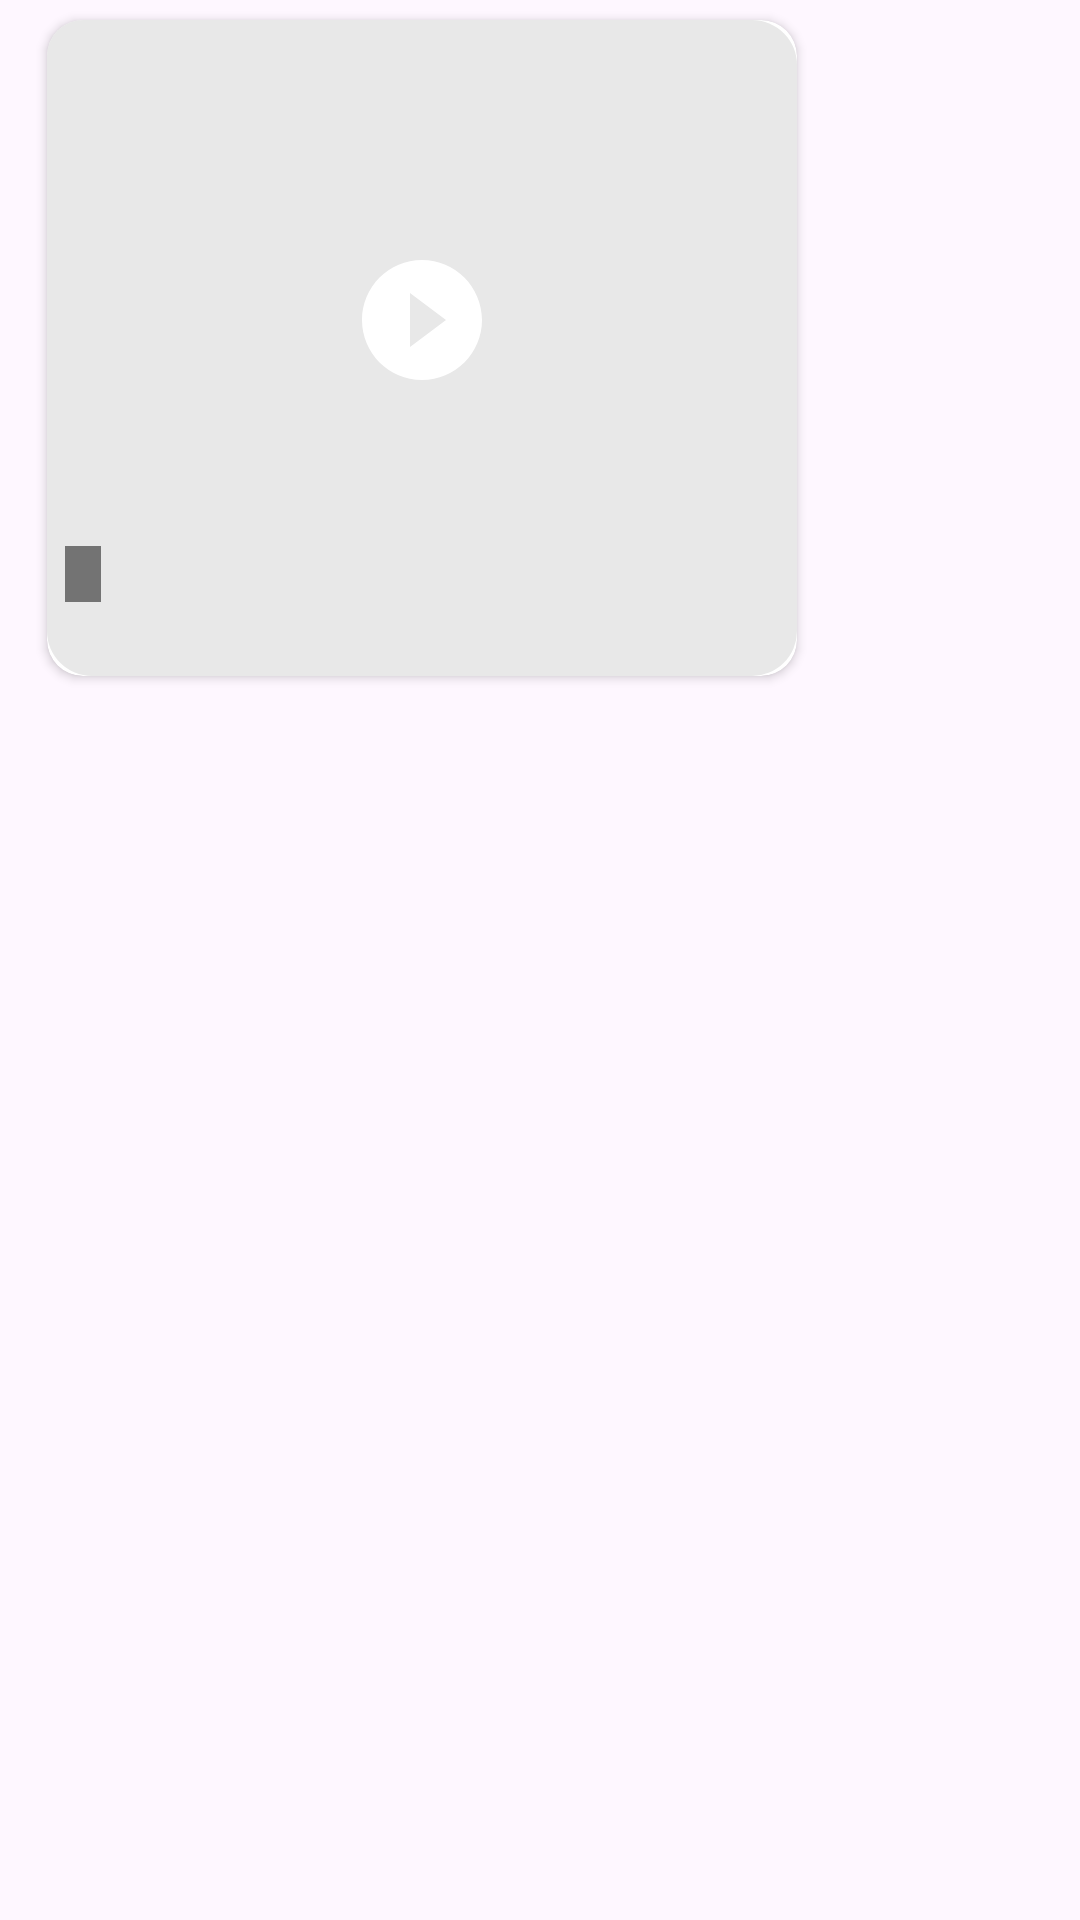

Reconstruct the res/layout file that produces this screen, plus the resources it refers to.
<!-- AndroidManifest.xml: application theme Theme.Jippytalk -->
<!-- res/layout/received_video_message.xml -->
<?xml version="1.0" encoding="utf-8"?>
<LinearLayout
    xmlns:android="http://schemas.android.com/apk/res/android"
    xmlns:tools="http://schemas.android.com/tools"
    xmlns:app="http://schemas.android.com/apk/res-auto"
    android:layout_width="match_parent"
    android:layout_height="wrap_content"
    android:id="@+id/llReceivedVideoMessage"
    android:orientation="vertical"
    android:layout_marginTop="6dp"
    android:longClickable="true"
    android:clickable="true"
    android:focusable="true"
    android:background="?android:attr/selectableItemBackground">

    <androidx.cardview.widget.CardView
        android:layout_width="wrap_content"
        android:layout_height="wrap_content"
        android:layout_gravity="center"
        app:cardCornerRadius="40dp"
        style="@style/cardViewBackground"
        android:id="@+id/cvDateDisplay"
        android:visibility="gone">
        <TextView
            android:layout_width="match_parent"
            android:layout_height="wrap_content"
            android:fontFamily="sans-serif"
            android:id="@+id/tvDateDisplay"
            android:gravity="center"
            android:textAlignment="center"
            android:layout_marginStart="30dp"
            android:layout_marginEnd="30dp"
            android:layout_marginTop="5dp"
            android:layout_marginBottom="5dp"
            android:textAppearance="@style/TextAppearance.AppCompat.Small" />
    </androidx.cardview.widget.CardView>

    <LinearLayout
        android:layout_width="match_parent"
        android:layout_height="wrap_content"
        android:gravity="start"
        android:id="@+id/llMessageOverview">

        <androidx.cardview.widget.CardView
            android:layout_width="wrap_content"
            android:layout_height="wrap_content"
            app:cardCornerRadius="12dp"
            android:layout_marginStart="10dp"
            android:layout_marginEnd="80dp"
            android:id="@+id/cvVideoContainer"
            app:cardUseCompatPadding="true">

            <LinearLayout
                android:layout_width="250dp"
                android:layout_height="wrap_content"
                android:orientation="vertical"
                android:background="@drawable/received_message_background">

                <FrameLayout
                    android:layout_width="match_parent"
                    android:layout_height="200dp">

                    <ImageView
                        android:id="@+id/ivVideoThumbnail"
                        android:layout_width="match_parent"
                        android:layout_height="match_parent"
                        android:scaleType="centerCrop"
                        android:contentDescription="@string/attachment_video" />

                    <ImageView
                        android:id="@+id/ivPlayIcon"
                        android:layout_width="48dp"
                        android:layout_height="48dp"
                        android:layout_gravity="center"
                        android:src="@drawable/ic_play_circle"
                        android:contentDescription="@string/media_play" />

                    <TextView
                        android:id="@+id/tvDuration"
                        android:layout_width="wrap_content"
                        android:layout_height="wrap_content"
                        android:layout_gravity="bottom|start"
                        android:layout_margin="6dp"
                        android:background="#80000000"
                        android:paddingStart="6dp"
                        android:paddingEnd="6dp"
                        android:paddingTop="2dp"
                        android:paddingBottom="2dp"
                        android:textColor="@color/white"
                        android:textSize="11sp"
                        tools:text="0:30" />

                    
                    <FrameLayout
                        android:id="@+id/flDownloadOverlay"
                        android:layout_width="match_parent"
                        android:layout_height="match_parent"
                        android:background="#80000000"
                        android:visibility="gone">

                        <ImageView
                            android:id="@+id/ivDownload"
                            android:layout_width="48dp"
                            android:layout_height="48dp"
                            android:layout_gravity="center"
                            android:src="@drawable/ic_download"
                            android:contentDescription="@string/todo" />
                    </FrameLayout>

                    
                    <FrameLayout
                        android:id="@+id/flDownloadProgressOverlay"
                        android:layout_width="match_parent"
                        android:layout_height="match_parent"
                        android:background="#80000000"
                        android:visibility="gone">

                        <ProgressBar
                            android:id="@+id/progressBarDownload"
                            style="?android:attr/progressBarStyleHorizontal"
                            android:layout_width="match_parent"
                            android:layout_height="wrap_content"
                            android:layout_gravity="center"
                            android:layout_marginStart="24dp"
                            android:layout_marginEnd="24dp"
                            android:max="100"
                            android:progress="0" />
                    </FrameLayout>

                    
                    <FrameLayout
                        android:id="@+id/flRetryOverlay"
                        android:layout_width="match_parent"
                        android:layout_height="match_parent"
                        android:background="#80000000"
                        android:visibility="gone">

                        <ImageView
                            android:id="@+id/ivRetryDownload"
                            android:layout_width="48dp"
                            android:layout_height="48dp"
                            android:layout_gravity="center"
                            android:src="@drawable/ic_retry"
                            android:contentDescription="@string/todo" />
                    </FrameLayout>
                </FrameLayout>

                <TextView
                    android:id="@+id/tvCaption"
                    android:layout_width="match_parent"
                    android:layout_height="wrap_content"
                    android:visibility="gone"
                    android:layout_marginStart="10dp"
                    android:layout_marginEnd="10dp"
                    android:layout_marginTop="5dp"
                    android:fontFamily="sans-serif"
                    style="@style/messagesTextStyle" />

                <LinearLayout
                    android:layout_width="wrap_content"
                    android:layout_height="wrap_content"
                    android:layout_gravity="end|center"
                    android:gravity="center"
                    android:orientation="horizontal"
                    android:layout_marginEnd="5dp"
                    android:layout_marginTop="2dp"
                    android:layout_marginBottom="3dp">

                    <ImageView
                        android:layout_width="@dimen/extra_small_text_size"
                        android:layout_height="@dimen/extra_small_text_size"
                        android:id="@+id/ivStarImage"
                        android:visibility="gone"
                        android:src="@drawable/ic_baseline_stars_24"
                        android:layout_marginEnd="5dp"
                        android:contentDescription="@string/todo"
                        style="@style/messagesIconsStyle" />

                    <TextView
                        android:id="@+id/tvMessageTime"
                        android:layout_width="wrap_content"
                        android:layout_height="wrap_content"
                        tools:text="02:30 AM"
                        android:fontFamily="sans-serif"
                        android:layout_marginEnd="5dp"
                        style="@style/messagesIconsStyle"
                        android:textSize="@dimen/extra_small_text_size" />
                </LinearLayout>
            </LinearLayout>
        </androidx.cardview.widget.CardView>
    </LinearLayout>
</LinearLayout>
<!-- resources referenced by this layout -->
<resources>
  <color name="white">#FFFFFFFF</color>
  <dimen name="extra_small_text_size">10sp</dimen>
  <!-- drawable ic_baseline_stars_24 (drawable) -->
  <?xml version="1.0" encoding="utf-8"?>
  <vector xmlns:android="http://schemas.android.com/apk/res/android"
      android:width="24dp"
      android:height="24dp"
      android:viewportWidth="24"
      android:viewportHeight="24"
      android:tint="?attr/colorControlNormal">
      <path
          android:fillColor="@android:color/white"
          android:pathData="M11.99,2C6.47,2 2,6.48 2,12s4.47,10 9.99,10C17.52,22 22,17.52 22,12S17.52,2 11.99,2zM16.23,18L12,15.45 7.77,18l1.12,-4.81 -3.73,-3.23 4.92,-0.42L12,5l1.92,4.53 4.92,0.42 -3.73,3.23L16.23,18z"/>
  </vector>
  <!-- drawable ic_download (drawable) -->
  <vector xmlns:android="http://schemas.android.com/apk/res/android"
      android:width="24dp"
      android:height="24dp"
      android:viewportWidth="24"
      android:viewportHeight="24">
      <path
          android:pathData="M19,9h-4V3H9v6H5l7,7 7,-7zM5,18v2h14v-2H5z"
          android:fillColor="#FFFFFF"/>
  </vector>
  <!-- drawable ic_play_circle (drawable) -->
  <vector xmlns:android="http://schemas.android.com/apk/res/android"
      android:width="48dp"
      android:height="48dp"
      android:viewportWidth="24"
      android:viewportHeight="24">
      <path
          android:pathData="M12,2C6.48,2 2,6.48 2,12s4.48,10 10,10 10,-4.48 10,-10S17.52,2 12,2zM10,16.5v-9l6,4.5 -6,4.5z"
          android:fillColor="#FFFFFF"/>
  </vector>
  <!-- drawable ic_retry (drawable) -->
  <vector xmlns:android="http://schemas.android.com/apk/res/android"
      android:width="24dp"
      android:height="24dp"
      android:viewportWidth="24"
      android:viewportHeight="24">
      <path
          android:pathData="M17.65,6.35C16.2,4.9 14.21,4 12,4c-4.42,0 -7.99,3.58 -7.99,8s3.57,8 7.99,8c3.73,0 6.84,-2.55 7.73,-6h-2.08c-0.82,2.33 -3.04,4 -5.65,4 -3.31,0 -6,-2.69 -6,-6s2.69,-6 6,-6c1.66,0 3.14,0.69 4.22,1.78L13,11h7V4l-2.35,2.35z"
          android:fillColor="#FFFFFF"/>
  </vector>
  <!-- drawable received_message_background (drawable) -->
  <?xml version="1.0" encoding="utf-8"?>
  <shape xmlns:android="http://schemas.android.com/apk/res/android"
      android:shape="rectangle">
      <solid android:color="#E8E8E8" />
      <corners
          android:topLeftRadius="0dp"
          android:topRightRadius="15dp"
          android:bottomLeftRadius="15dp"
          android:bottomRightRadius="15dp" />
  </shape>
  <string name="attachment_video">Video</string>
  <string name="media_play">Play</string>
  <string name="todo">TODO</string>
  <style name="cardViewBackground">
          <item name="cardBackgroundColor">?android:attr/colorBackground</item>
      </style>
  <style name="messagesIconsStyle">
          <item name="android:tint">?android:attr/textColorSecondary</item>
          <item name="android:textColor">?android:attr/textColorSecondary</item>
      </style>
  <style name="messagesTextStyle">
          <item name="android:textColor">?android:attr/textColorPrimary</item>
      </style>
  <style name="Theme.Jippytalk" parent="Base.Theme.Jippytalk" />
  <style name="Base.Theme.Jippytalk" parent="Theme.Material3.DayNight.NoActionBar">
          <item name="sentMessageBackgroundColor_1">#B2DFDB</item>
          <item name="sentMessageBackgroundColor_2">#F8BBD0</item>
          <item name="sentMessageBackgroundColor_3">#B3E5FC</item>
      </style>
</resources>
